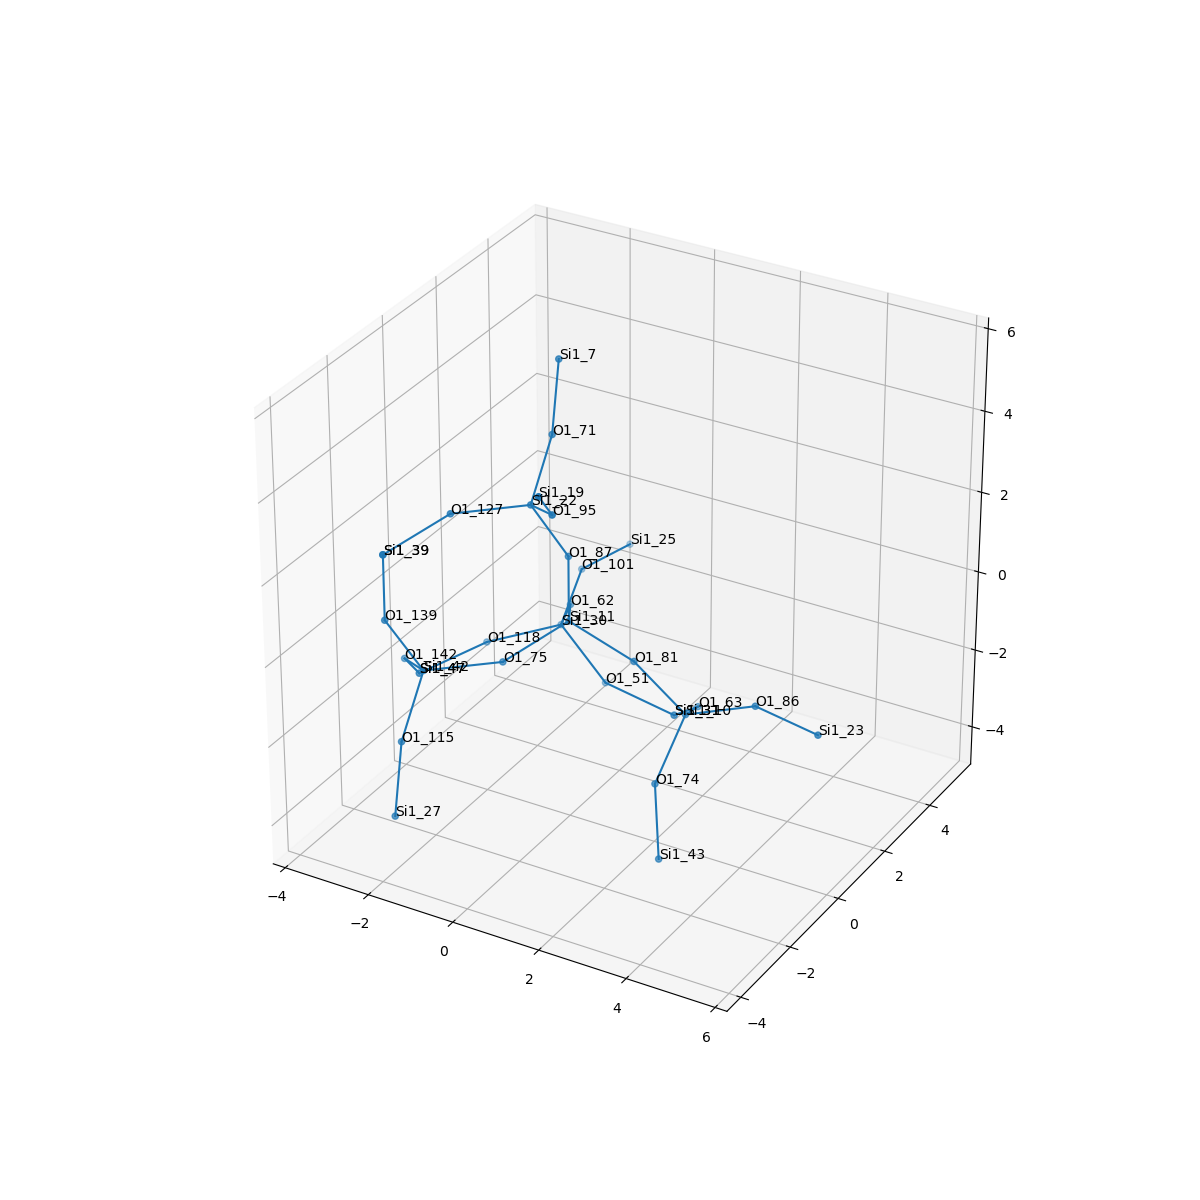

Data behind this chart, as committed beside it:
, neighbor_num, isite, atom, x, y, z, front_index
0, 0, 11, Si1, 0.0, 0.0, 0.0, 
1, 1, 81, O1, 1.518, 0.0, -0.535, 0.0
2, 1, 75, O1, -0.7602, -1.312, -0.5396, 0.0
3, 1, 87, O1, -5.551115123125783e-17, 2.220446049250313e-16, 1.609, 0.0
4, 1, 62, O1, -0.7561, 1.319, -0.5333, 0.0
5, 2, 10, Si1, 2.52, 0.342, -1.747, 1.0
6, 2, 42, Si1, -2.145, -2.102, -0.7549, 2.0
7, 2, 22, Si1, -0.5151, -0.578, 3.021, 3.0
8, 2, 30, Si1, -1.477, 2.135, -1.718, 4.0
9, 3, 63, O1, 2.041, 1.699, -2.472, 5.0
10, 3, 74, O1, 2.513, -0.8674, -2.808, 5.0
11, 3, 86, O1, 4.009, 0.5439, -1.169, 5.0
12, 3, 115, O1, -1.912, -3.324, -1.777, 6.0
13, 3, 142, O1, -3.25, -1.099, -1.358, 6.0
14, 3, 139, O1, -2.66, -2.68, 0.6573, 6.0
15, 3, 127, O1, -1.9, -1.368, 2.806, 7.0
16, 3, 95, O1, 0.5898, -1.581, 3.625, 7.0
17, 3, 71, O1, -0.7481, 0.6445, 4.043, 7.0
18, 3, 51, O1, -0.4793, 2.251, -2.976, 8.0
19, 3, 118, O1, -2.818, 1.366, -2.166, 8.0
20, 3, 101, O1, -1.856, 3.61, -1.196, 8.0
21, 4, 31, Si1, 1.039, 2.476, -3.461, 9.0
22, 4, 43, Si1, 2.92, -1.414, -4.265, 10.0
23, 4, 23, Si1, 5.592, 0.2506, -1.211, 11.0
24, 4, 27, Si1, -1.739, -3.887, -3.275, 12.0
25, 4, 47, Si1, -3.62, 0.003073, -2.471, 13.0
26, 4, 39, Si1, -2.66, -2.68, 2.266, 14.0
27, 4, 39, Si1, -2.66, -2.68, 2.266, 15.0
28, 4, 19, Si1, 0.9597, -2.683, 4.737, 16.0
29, 4, 7, Si1, -0.9215, 1.208, 5.541, 17.0
30, 4, 31, Si1, 1.039, 2.476, -3.461, 18.0
31, 4, 47, Si1, -3.62, 0.003073, -2.471, 19.0
32, 4, 25, Si1, -1.614, 5.198, -1.316, 20.0
